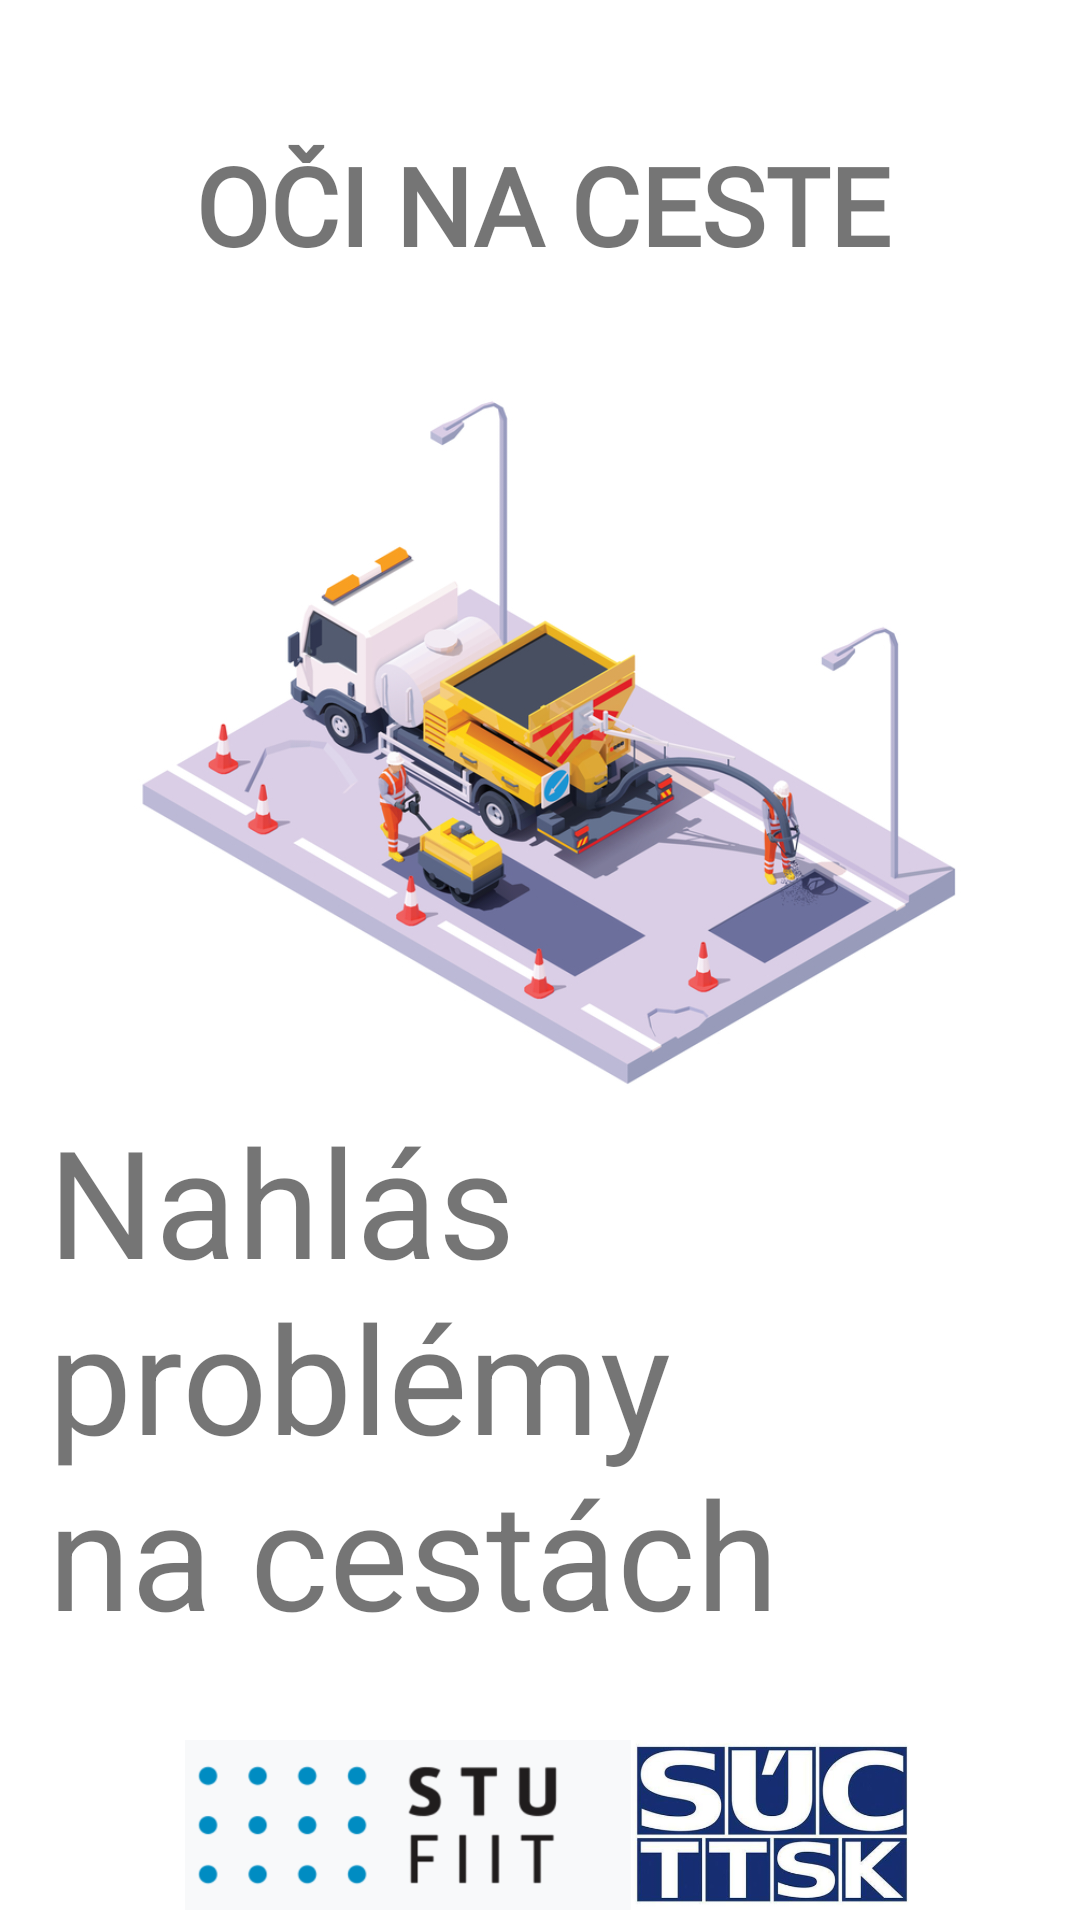

Produce the Android XML layout that renders to this screen, including the resource entries it uses.
<!-- AndroidManifest.xml: application theme AppTheme -->
<!-- res/layout/splash.xml -->
<?xml version="1.0" encoding="utf-8"?>
<androidx.constraintlayout.widget.ConstraintLayout
    xmlns:android="http://schemas.android.com/apk/res/android"
    xmlns:app="http://schemas.android.com/apk/res-auto"
    xmlns:tools="http://schemas.android.com/tools"
    android:layout_width="match_parent"
    android:layout_height="match_parent">

    <TextView
        android:id="@+id/textView4"
        android:layout_width="wrap_content"
        android:layout_height="wrap_content"
        android:layout_marginStart="158dp"
        android:layout_marginLeft="158dp"
        android:layout_marginTop="44dp"
        android:layout_marginEnd="159dp"
        android:layout_marginRight="159dp"
        android:fontFamily="@font/allerta"
        android:text="@string/OciNaCeste"
        android:textAllCaps="true"
        android:textSize="36sp"
        android:textStyle="bold"
        app:layout_constraintEnd_toEndOf="parent"
        app:layout_constraintHorizontal_bias="0.493"
        app:layout_constraintStart_toStartOf="parent"
        app:layout_constraintTop_toTopOf="parent" />

    <ImageView
        android:id="@+id/imageView"
        android:layout_width="243dp"
        android:layout_height="116dp"
        android:layout_marginStart="84dp"
        android:layout_marginLeft="84dp"
        android:layout_marginTop="8dp"
        android:layout_marginEnd="84dp"
        android:layout_marginRight="84dp"
        app:layout_constraintBottom_toBottomOf="parent"
        app:layout_constraintEnd_toEndOf="parent"
        app:layout_constraintHorizontal_bias="0.444"
        app:layout_constraintStart_toStartOf="parent"
        app:layout_constraintTop_toBottomOf="@+id/textView3"
        app:srcCompat="@drawable/editedlogov2" />

    <ImageView
        android:id="@+id/imageView2"
        android:layout_width="344dp"
        android:layout_height="243dp"
        android:layout_marginStart="84dp"
        android:layout_marginLeft="84dp"
        android:layout_marginTop="32dp"
        android:layout_marginEnd="84dp"
        android:layout_marginRight="84dp"
        app:layout_constraintEnd_toEndOf="parent"
        app:layout_constraintHorizontal_bias="0.504"
        app:layout_constraintStart_toStartOf="parent"
        app:layout_constraintTop_toBottomOf="@+id/textView4"
        app:srcCompat="@drawable/potholereconstruction" />

    <TextView
        android:id="@+id/textView3"
        android:layout_width="267dp"
        android:layout_height="202dp"
        android:layout_marginStart="16dp"
        android:layout_marginLeft="16dp"
        android:layout_marginBottom="73dp"
        android:text="@string/NahlasProblemyNaCestach"
        android:textSize="50sp"
        app:layout_constraintBottom_toBottomOf="parent"
        app:layout_constraintStart_toStartOf="parent"
        app:layout_constraintTop_toBottomOf="@+id/imageView2"
        app:layout_constraintVertical_bias="0.37" />
</androidx.constraintlayout.widget.ConstraintLayout>
<!-- resources referenced by this layout -->
<resources>
  <!-- drawable editedlogov2: png bitmap (drawable, 184272 bytes) -->
  <!-- drawable potholereconstruction: jpg bitmap (drawable, 222678 bytes) -->
  <string name="NahlasProblemyNaCestach">Nahlás problémy na cestách</string>
  <string name="OciNaCeste">Oči na Ceste</string>
  <style name="AppTheme" parent="Theme.MaterialComponents.Light.NoActionBar">
          
          <item name="colorPrimary">@color/colorPrimary</item>
          <item name="colorPrimaryDark">@color/colorPrimaryDark</item>
          <item name="colorAccent">@color/colorAccent</item>
      </style>
  <color name="colorPrimary">#fff</color>
  <color name="colorPrimaryDark">#333</color>
  <color name="colorAccent">#00b287</color>
</resources>
